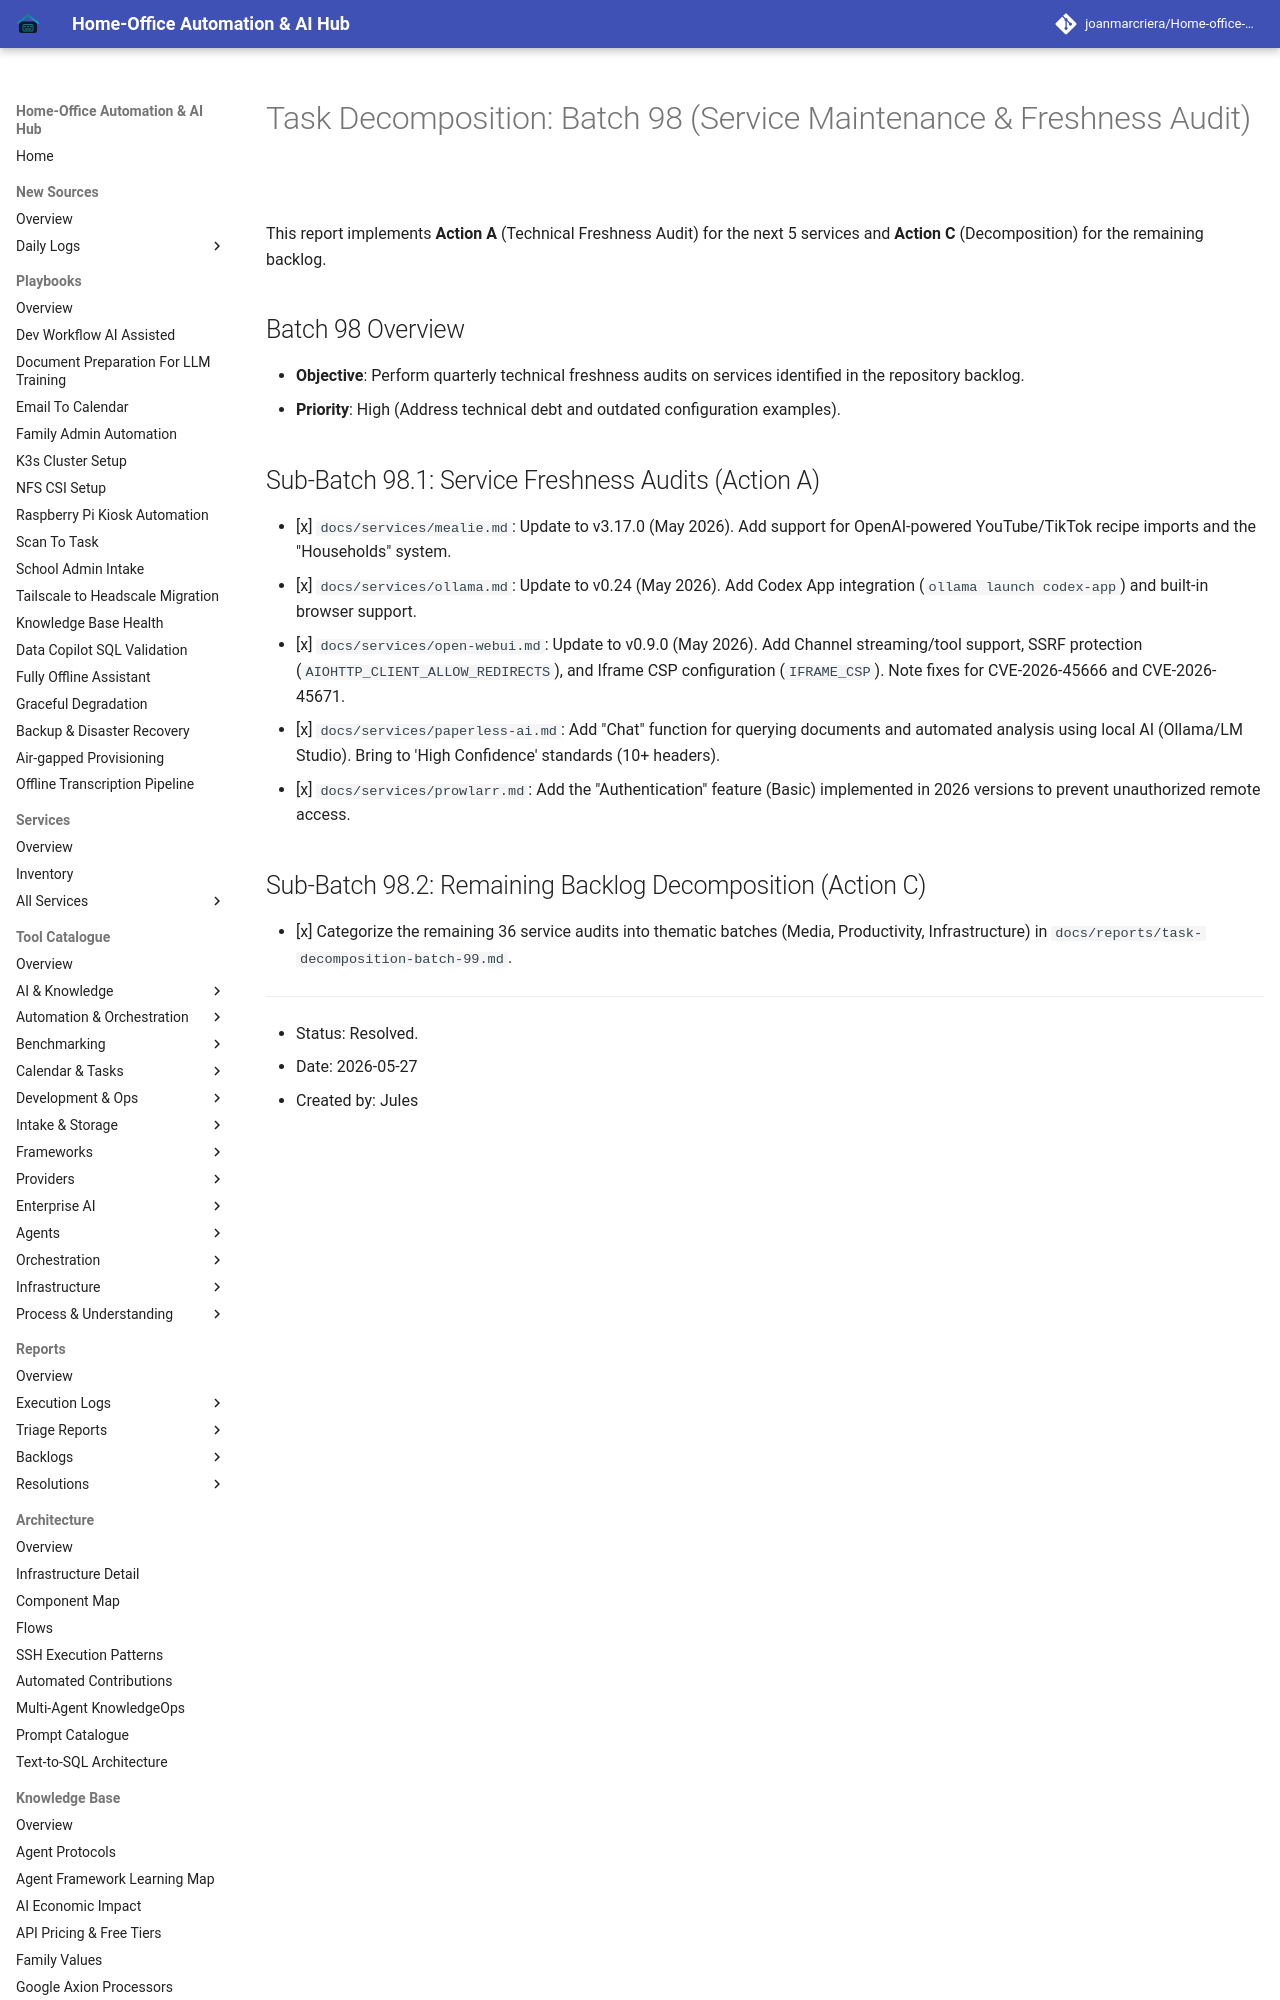

repository: joanmarcriera/Home-office-automations · page: reports/task-decomposition-batch-98/index.html · generator: mkdocs

# Task Decomposition: Batch 98 (Service Maintenance & Freshness Audit)

This report implements **Action A** (Technical Freshness Audit) for the next 5 services and **Action C** (Decomposition) for the remaining backlog.

## Batch 98 Overview
- **Objective**: Perform quarterly technical freshness audits on services identified in the repository backlog.
- **Priority**: High (Address technical debt and outdated configuration examples).
